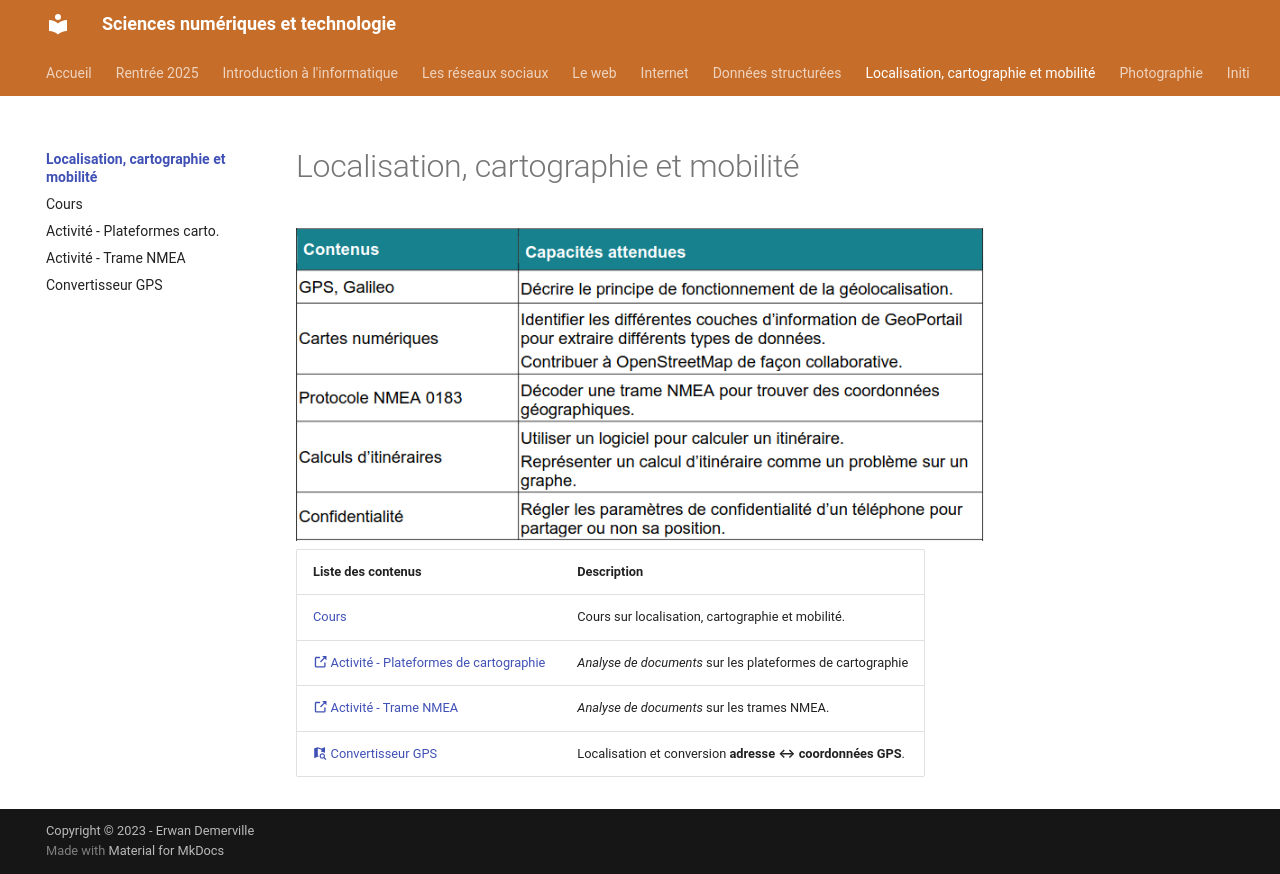

repository: erwandemerville/snt · page: localisation/index.html · generator: mkdocs

# Localisation, cartographie et mobilité

<center>
![Extrait du BO](images/extrait_BO.png)
</center>

| Liste des contenus                              | Description                         |
| ----------------------------------------------- | ----------------------------------- |
| [Cours](cours.md) | Cours sur localisation, cartographie et mobilité. |
| [:octicons-link-external-16: Activité - Plateformes de cartographie](src/activite3_plateformes.pdf) | *Analyse de documents* sur les plateformes de cartographie |
| [:octicons-link-external-16: Activité - Trame NMEA](src/activite4_NMEA.pdf) | *Analyse de documents* sur les trames NMEA. |
| [:material-map-search: Convertisseur GPS](convertgps.md) | Localisation et conversion **adresse ↔ coordonnées GPS**. |
